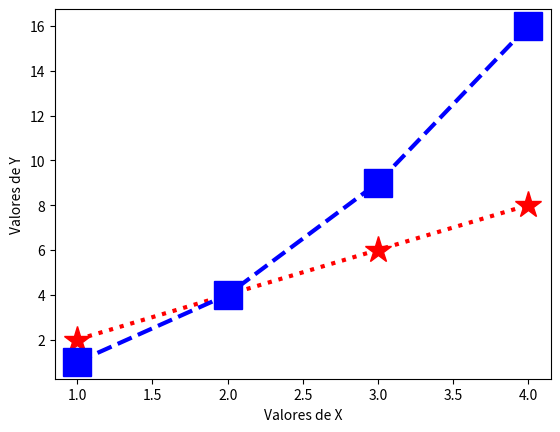

The matplotlib source for this figure:
# FUNDAMENTOS DE MATPLOTLIB
import numpy as np                  # importa numpy
import pandas as pd                 # importa pandas
import matplotlib.pyplot as plt     # importa módulo 'pyploy' do matplotlib

# Plotando gráficos de linhas com matplotlib (plot)
x = np.array([1, 2, 3, 4]) # eixo X

y = x*2 # eixo Y

y2 = x**2 # eixo y 2

# legendas pro eixo x e y
plt.xlabel('Valores de X')
plt.ylabel('Valores de Y')

# plotando gráfico
plt.plot(x, y, '*:r', x, y2, 's--b', linewidth = '3', markersize = '20')     # '*:r' formata o gráfico
plt.show()      # mostra o gráfico na IDE
